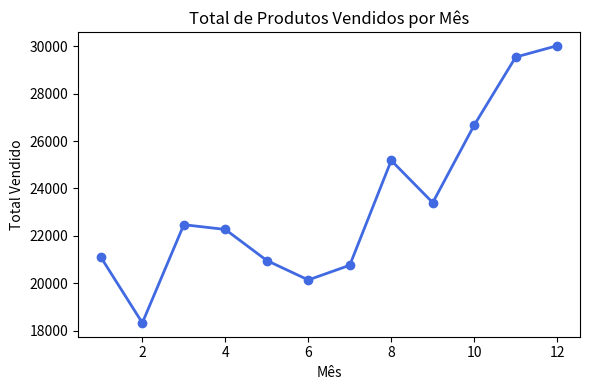
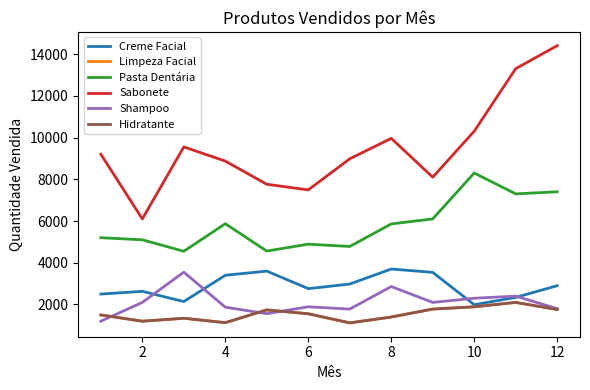
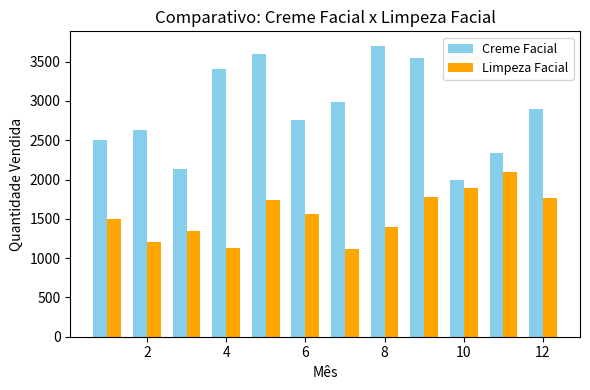
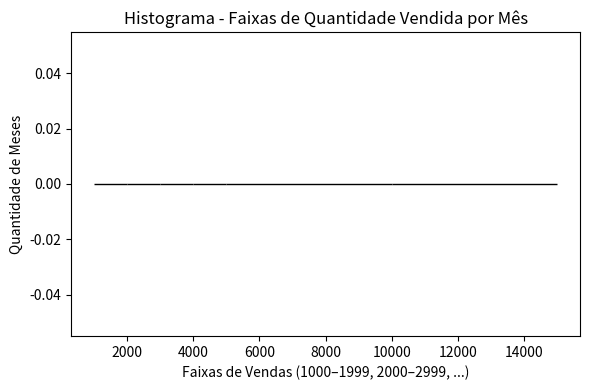
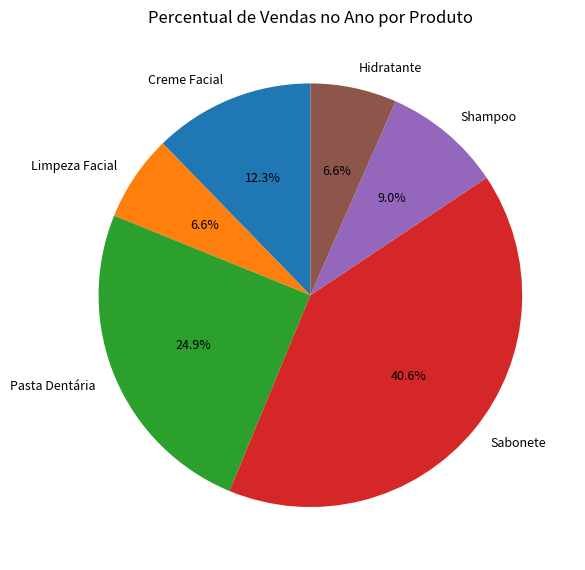

The matplotlib source for these figures, in order:
import matplotlib.pyplot as plt
import numpy as np

# ======================
# Dados
# ======================
mes = np.arange(12) + 1  # meses de 1 a 12

creme_facial = np.array([2500, 2630, 2140, 3400, 3600, 2760, 2980, 3700, 3540, 1990, 2340, 2900])
limpeza_facial = np.array([1500, 1200, 1340, 1130, 1740, 1555, 1120, 1400, 1780, 1890, 2100, 1760])
pasta_dentaria = np.array([5200, 5100, 4550, 5870, 4560, 4890, 4780, 5860, 6100, 8300, 7300, 7400])
sabonete = np.array([9200, 6100, 9550, 8870, 7760, 7490, 8980, 9960, 8100, 10300, 13300, 14400])
shampoo = np.array([1200, 2100, 3550, 1870, 1560, 1890, 1780, 2860, 2100, 2300, 2400, 1800])
hidratante = np.array([1500, 1200, 1340, 1130, 1740, 1555, 1120, 1400, 1780, 1890, 2100, 1760])

# ======================
# 1. Total de produtos vendidos por mês (linha)
# ======================
total_mes = creme_facial + limpeza_facial + pasta_dentaria + sabonete + shampoo + hidratante
fig, ax = plt.subplots(figsize=(6, 4))
ax.plot(mes, total_mes, color='royalblue', linewidth=2, marker='o')
ax.set_title('Total de Produtos Vendidos por Mês')
ax.set_xlabel('Mês')
ax.set_ylabel('Total Vendido')
plt.tight_layout()
plt.show()

# ======================
# 2. Todos os produtos vendidos por mês (linhas)
# ======================
fig, ax = plt.subplots(figsize=(6, 4))
ax.plot(mes, creme_facial, linewidth=2, label='Creme Facial')
ax.plot(mes, limpeza_facial, linewidth=2, label='Limpeza Facial')
ax.plot(mes, pasta_dentaria, linewidth=2, label='Pasta Dentária')
ax.plot(mes, sabonete, linewidth=2, label='Sabonete')
ax.plot(mes, shampoo, linewidth=2, label='Shampoo')
ax.plot(mes, hidratante, linewidth=2, label='Hidratante')
ax.set_title('Produtos Vendidos por Mês')
ax.set_xlabel('Mês')
ax.set_ylabel('Quantidade Vendida')
ax.legend(fontsize=8)
plt.tight_layout()
plt.show()

# ======================
# 3. Comparativo Creme Facial x Limpeza Facial (barras)
# ======================
largura = 0.35
fig, ax = plt.subplots(figsize=(6, 4))
ax.bar(mes - largura/2, creme_facial, width=largura, color='skyblue', label='Creme Facial')
ax.bar(mes + largura/2, limpeza_facial, width=largura, color='orange', label='Limpeza Facial')
ax.set_title('Comparativo: Creme Facial x Limpeza Facial')
ax.set_xlabel('Mês')
ax.set_ylabel('Quantidade Vendida')
ax.legend(fontsize=9)
plt.tight_layout()
plt.show()

# ======================
# 4. Histograma (faixas de vendas totais)
# ======================
bins = [1000, 2000, 3000, 4000, 5000, 10000, 15000]
fig, ax = plt.subplots(figsize=(6, 4))
ax.hist(total_mes, bins=bins, edgecolor='black', color='lightgreen')
ax.set_title('Histograma - Faixas de Quantidade Vendida por Mês')
ax.set_xlabel('Faixas de Vendas (1000–1999, 2000–2999, ...)')
ax.set_ylabel('Quantidade de Meses')
plt.tight_layout()
plt.show()

# ======================
# 5. Pizza (% de vendas no ano por produto)
# ======================
total_ano = np.array([
    creme_facial.sum(),
    limpeza_facial.sum(),
    pasta_dentaria.sum(),
    sabonete.sum(),
    shampoo.sum(),
    hidratante.sum()
])
labels = ['Creme Facial', 'Limpeza Facial', 'Pasta Dentária', 'Sabonete', 'Shampoo', 'Hidratante']
fig, ax = plt.subplots(figsize=(6, 6))
ax.pie(total_ano, labels=labels, autopct='%1.1f%%', startangle=90, textprops={'fontsize': 9})
ax.set_title('Percentual de Vendas no Ano por Produto')
plt.tight_layout()
plt.show()
